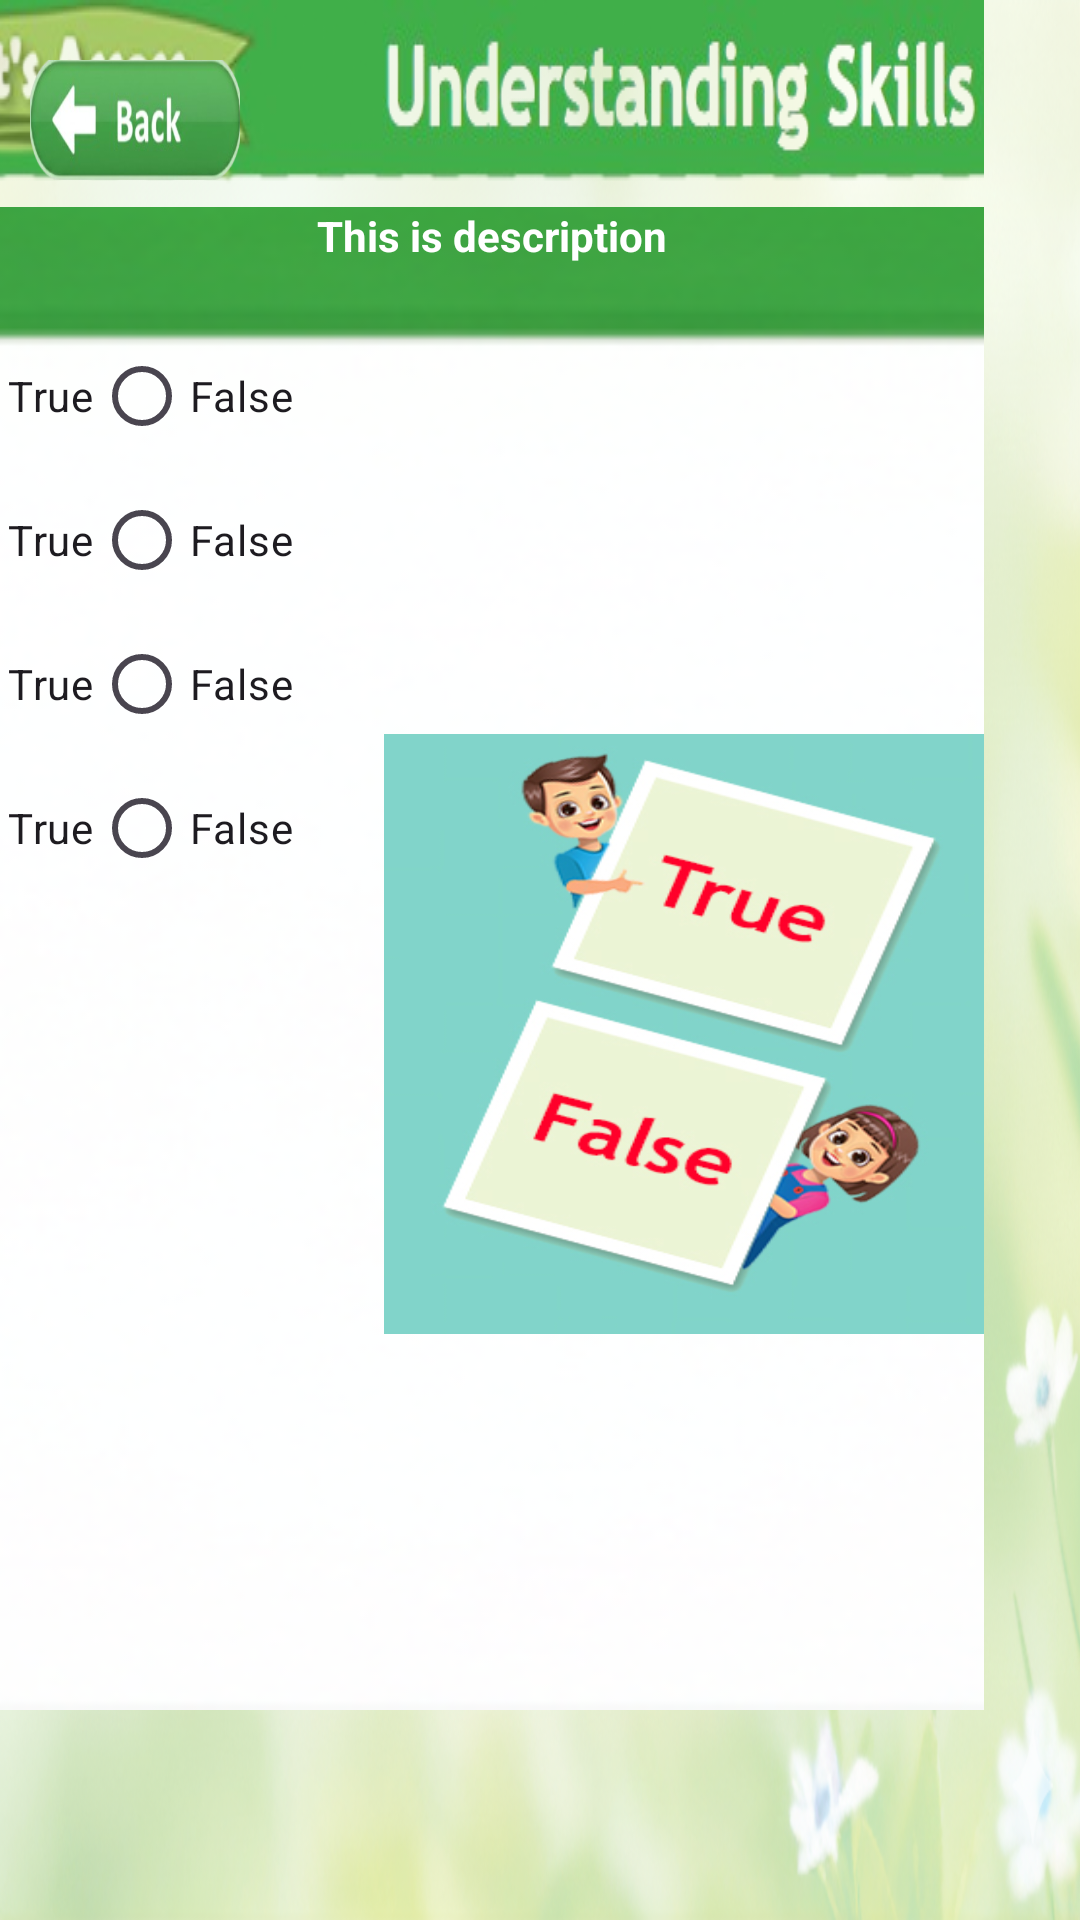

Layout XML and referenced resources for this Android screen:
<!-- AndroidManifest.xml: activity theme Theme.QuizAppTheme -->
<!-- res/layout/activity_true_false.xml -->
<?xml version="1.0" encoding="utf-8"?>
<androidx.constraintlayout.widget.ConstraintLayout xmlns:android="http://schemas.android.com/apk/res/android"
    xmlns:app="http://schemas.android.com/apk/res-auto"
    xmlns:tools="http://schemas.android.com/tools"
    android:id="@+id/main"
    android:layout_width="match_parent"
    android:layout_height="match_parent"
    android:background="@drawable/bg_true_false"
    android:paddingEnd="32dp"
    tools:context=".screens.student.activity.studentplayer.TrueFalseActivity">

    
    <ImageView
        android:id="@+id/headerImage"
        android:layout_width="500dp"
        android:layout_height="wrap_content"
        android:layout_marginStart="50dp"
        android:layout_marginEnd="50dp"
        android:scaleType="fitXY"
        android:src="@drawable/a_true_false_header"
        app:layout_constraintEnd_toEndOf="parent"
        app:layout_constraintStart_toStartOf="parent"
        app:layout_constraintTop_toTopOf="parent" />

    
    <ImageView
        android:id="@+id/backgroundBox"
        android:layout_width="700dp"
        android:layout_height="0dp"
        android:layout_marginBottom="70dp"
        android:scaleType="fitXY"
        android:src="@drawable/a_one_box"
        app:layout_constraintBottom_toBottomOf="parent"
        app:layout_constraintEnd_toEndOf="parent"
        app:layout_constraintStart_toStartOf="parent"
        app:layout_constraintTop_toBottomOf="@id/headerImage"
        app:layout_constraintVertical_bias="0" />

    
    <ImageView
        android:id="@+id/sideCharacterImage"
        android:layout_width="200dp"
        android:layout_height="200dp"
        android:layout_marginTop="50dp"
        android:scaleType="fitXY"
        android:src="@drawable/true_false_boy"
        app:layout_constraintBottom_toBottomOf="@id/backgroundBox"
        app:layout_constraintEnd_toEndOf="parent"
        app:layout_constraintTop_toBottomOf="@id/headerImage" />

    
    <TextView
        android:id="@+id/descriptionText"
        android:layout_width="wrap_content"
        android:layout_height="wrap_content"
        android:text="This is description"
        android:textColor="@color/white"
        android:textStyle="bold"
        app:layout_constraintEnd_toEndOf="@id/backgroundBox"
        app:layout_constraintStart_toStartOf="@id/backgroundBox"
        app:layout_constraintTop_toBottomOf="@id/headerImage" />

    
    <LinearLayout
        android:id="@+id/questionContainer"
        android:layout_width="0dp"
        android:layout_height="wrap_content"
        android:layout_marginStart="20dp"
        android:layout_marginTop="20dp"
        android:layout_marginEnd="30dp"
        android:orientation="vertical"
        app:layout_constraintEnd_toStartOf="@id/sideCharacterImage"
        app:layout_constraintHorizontal_bias="0"
        app:layout_constraintStart_toStartOf="@id/backgroundBox"
        app:layout_constraintTop_toBottomOf="@id/descriptionText">

        
        <LinearLayout
            android:id="@+id/questionLayout1"
            android:layout_width="match_parent"
            android:layout_height="wrap_content"
            android:layout_marginTop="0dp"
            android:orientation="horizontal">

            <TextView
                android:id="@+id/questionText1"
                android:layout_width="match_parent"
                android:layout_height="wrap_content"
                android:layout_weight="1"
                android:text="Question 1" />

            <RadioGroup
                android:id="@+id/radioGroup1"
                android:layout_width="match_parent"
                android:layout_height="wrap_content"
                android:layout_weight="1"
                android:gravity="end"
                android:orientation="horizontal">

                <RadioButton
                    android:id="@+id/trueButton1"
                    android:layout_width="wrap_content"
                    android:layout_height="wrap_content"
                    android:text="True" />

                <RadioButton
                    android:id="@+id/falseButton1"
                    android:layout_width="wrap_content"
                    android:layout_height="wrap_content"
                    android:text="False" />
            </RadioGroup>
        </LinearLayout>

        
        <LinearLayout
            android:id="@+id/questionLayout2"
            android:layout_width="match_parent"
            android:layout_height="wrap_content"
            android:layout_marginTop="0dp"
            android:orientation="horizontal">

            <TextView
                android:id="@+id/questionText2"
                android:layout_width="match_parent"
                android:layout_height="wrap_content"
                android:layout_weight="1"
                android:text="Question 2" />

            <RadioGroup
                android:id="@+id/radioGroup2"
                android:layout_width="match_parent"
                android:layout_height="wrap_content"
                android:layout_weight="1"
                android:gravity="end"
                android:orientation="horizontal">

                <RadioButton
                    android:id="@+id/trueButton2"
                    android:layout_width="wrap_content"
                    android:layout_height="wrap_content"
                    android:text="True" />

                <RadioButton
                    android:id="@+id/falseButton2"
                    android:layout_width="wrap_content"
                    android:layout_height="wrap_content"
                    android:text="False" />
            </RadioGroup>
        </LinearLayout>

        
        <LinearLayout
            android:id="@+id/questionLayout3"
            android:layout_width="match_parent"
            android:layout_height="wrap_content"
            android:layout_marginTop="0dp"
            android:orientation="horizontal">

            <TextView
                android:id="@+id/questionText3"
                android:layout_width="match_parent"
                android:layout_height="wrap_content"
                android:layout_weight="1"
                android:text="Question 3" />

            <RadioGroup
                android:id="@+id/radioGroup3"
                android:layout_width="match_parent"
                android:layout_height="wrap_content"
                android:layout_weight="1"
                android:gravity="end"
                android:orientation="horizontal">

                <RadioButton
                    android:id="@+id/trueButton3"
                    android:layout_width="wrap_content"
                    android:layout_height="wrap_content"
                    android:text="True" />

                <RadioButton
                    android:id="@+id/falseButton3"
                    android:layout_width="wrap_content"
                    android:layout_height="wrap_content"
                    android:text="False" />
            </RadioGroup>
        </LinearLayout>

        
        <LinearLayout
            android:id="@+id/questionLayout4"
            android:layout_width="match_parent"
            android:layout_height="wrap_content"
            android:layout_marginTop="0dp"
            android:orientation="horizontal">

            <TextView
                android:id="@+id/questionText4"
                android:layout_width="match_parent"
                android:layout_height="wrap_content"
                android:layout_weight="1"
                android:text="Question 4" />

            <RadioGroup
                android:id="@+id/radioGroup4"
                android:layout_width="match_parent"
                android:layout_height="wrap_content"
                android:layout_weight="1"
                android:gravity="end"
                android:orientation="horizontal">

                <RadioButton
                    android:id="@+id/trueButton4"
                    android:layout_width="wrap_content"
                    android:layout_height="wrap_content"
                    android:text="True" />

                <RadioButton
                    android:id="@+id/falseButton4"
                    android:layout_width="wrap_content"
                    android:layout_height="wrap_content"
                    android:text="False" />
            </RadioGroup>
        </LinearLayout>

    </LinearLayout>

    
    <LinearLayout
        android:id="@+id/bottomButtonLayout"
        android:layout_width="0dp"
        android:layout_height="wrap_content"
        android:orientation="horizontal"
        app:layout_constraintEnd_toEndOf="@id/questionContainer"
        app:layout_constraintStart_toStartOf="@id/questionContainer"
        app:layout_constraintTop_toBottomOf="@id/questionContainer">

        <LinearLayout
            android:id="@+id/buttonLayout"
            android:layout_width="match_parent"
            android:layout_height="wrap_content"
            android:layout_marginStart="100dp"
            android:layout_marginTop="10dp"
            android:layout_marginEnd="100dp"
            android:orientation="horizontal">

            <androidx.appcompat.widget.AppCompatButton
                android:id="@+id/submitButton"
                android:layout_width="0dp"
                android:layout_height="wrap_content"
                android:layout_weight="1"
                android:padding="10dp"
                android:background="@drawable/rec_layout_bg"
                android:backgroundTint="@android:color/holo_green_light"
                android:text="Submit"
                android:textAlignment="center"
                android:textAllCaps="false"
                android:textColor="@color/white"
                android:layout_marginEnd="30dp" />

            <androidx.appcompat.widget.AppCompatButton
                android:id="@+id/nextButton"
                android:layout_width="0dp"
                android:layout_height="wrap_content"
                android:layout_weight="1"
                android:padding="10dp"
                android:background="@drawable/rec_layout_bg"
                android:backgroundTint="@android:color/holo_green_light"
                android:text="Next"
                android:textAlignment="center"
                android:textAllCaps="false"
                android:textColor="@color/white"
                android:layout_marginStart="30dp" />
        </LinearLayout>
    </LinearLayout>
    <ImageView
        android:id="@+id/btnBack"
        android:layout_width="70dp"
        android:layout_height="40dp"
        android:layout_marginTop="20dp"
        android:layout_marginStart="10dp"
        android:scaleType="fitXY"
        app:layout_constraintBottom_toBottomOf="parent"
        app:layout_constraintStart_toStartOf="parent"
        app:layout_constraintTop_toTopOf="parent"
        app:layout_constraintVertical_bias="0"
        app:srcCompat="@drawable/green_back_btn_img" />

</androidx.constraintlayout.widget.ConstraintLayout>
<!-- resources referenced by this layout -->
<resources>
  <color name="white">#FFFFFFFF</color>
  <!-- drawable a_one_box: png bitmap (drawable, 56475 bytes) -->
  <!-- drawable a_true_false_header: png bitmap (drawable, 91019 bytes) -->
  <!-- drawable bg_true_false: png bitmap (drawable, 678261 bytes) -->
  <!-- drawable green_back_btn_img: png bitmap (drawable, 36170 bytes) -->
  <!-- drawable rec_layout_bg (drawable) -->
  <?xml version="1.0" encoding="utf-8"?>
  
  <selector xmlns:android="http://schemas.android.com/apk/res/android">
  <item>
      <shape android:shape="rectangle">
          <stroke android:width="3dp" android:color="#a97440"/>
          <corners android:radius="20dp"/>
      </shape>
  </item>
  </selector>
  <!-- drawable true_false_boy: jpg bitmap (drawable, 79798 bytes) -->
  <style name="Theme.QuizAppTheme" parent="Theme.Material3.DayNight.NoActionBar">
          
      </style>
</resources>
